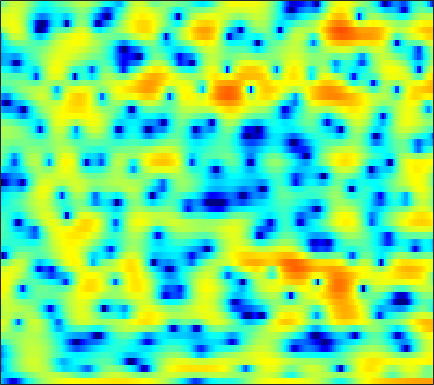

The data file committed next to this chart (first rows):
-7.7525, -8.9551, -10.789, -13.068, -15.081, -17.536, -17.705, -15.969, -13.165, -10.635, -8.5716, -7.2264, -5.6886, -4.3857, -3.5045, -2.4308, -1.4664, -0.80794, -0.022669, 0.70213, 1.3625, 1.8268, 2.3751, 2.8572
-7.101, -6.965, -6.77, -6.526, -6.298, -5.912, -5.415, -4.974, -4.303, -3.558, -2.765, -2.165, -1.389, -0.6658, -0.1589, 0.4541, 0.9864, 1.332, 1.724, 2.032, 2.256, 2.372, 2.456, 2.47
-10.46, -8.735, -6.814, -5.216, -4.173, -2.917, -1.827, -1.092, -0.2125, 0.5648, 1.243, 1.688, 2.188, 2.581, 2.806, 3, 3.076, 3.042, 2.871, 2.552, 2.064, 1.582, 0.7761, -0.2248
-8.677, -7.558, -6.09, -4.692, -3.693, -2.449, -1.318, -0.5485, 0.3741, 1.176, 1.847, 2.269, 2.719, 3.037, 3.187, 3.268, 3.204, 3.057, 2.719, 2.208, 1.514, 0.8659, -0.1784, -1.448
-10.89, -9.359, -7.475, -5.755, -4.587, -3.174, -1.922, -1.088, -0.1084, 0.724, 1.414, 1.843, 2.298, 2.616, 2.768, 2.856, 2.813, 2.699, 2.442, 2.065, 1.575, 1.143, 0.4873, -0.2424
-9.981, -8.345, -6.421, -4.769, -3.672, -2.376, -1.254, -0.5186, 0.33, 1.04, 1.626, 1.978, 2.347, 2.592, 2.705, 2.751, 2.684, 2.562, 2.307, 1.944, 1.48, 1.067, 0.4334, -0.2944
-3.808, -3.255, -2.504, -1.77, -1.239, -0.5823, 0.02349, 0.4366, 0.9348, 1.365, 1.723, 1.941, 2.173, 2.31, 2.354, 2.332, 2.211, 2.053, 1.752, 1.346, 0.8435, 0.3975, -0.2806, -1.052
0.02951, 0.1025, 0.1866, 0.2577, 0.3048, 0.3795, 0.4715, 0.5622, 0.7345, 0.9589, 1.22, 1.414, 1.65, 1.828, 1.907, 1.92, 1.806, 1.634, 1.282, 0.7938, 0.174, -0.3659, -1.164, -2.028
2.896, 2.623, 2.128, 1.449, 0.8154, -0.1625, -1.165, -1.752, -2.03, -1.581, -0.6442, 0.1553, 1.139, 1.89, 2.283, 2.562, 2.582, 2.426, 1.995, 1.312, 0.3789, -0.4975, -1.911, -3.6
3.862, 3.701, 3.169, 2.212, 1.121, -1.007, -4.295, -8.049, -12.55, -7.408, -3.01, -0.8589, 1.073, 2.286, 2.839, 3.171, 3.125, 2.875, 2.268, 1.387, 0.2368, -0.7931, -2.413, -4.355
1.797, 2.266, 2.545, 2.486, 2.261, 1.813, 1.295, 0.9703, 0.7576, 0.8287, 1.119, 1.393, 1.69, 1.808, 1.758, 1.45, 0.851, 0.1865, -0.999, -2.493, -4.239, -5.563, -7.096, -7.809
1.821, 2.274, 2.646, 2.812, 2.822, 2.716, 2.543, 2.381, 2.166, 1.955, 1.757, 1.597, 1.361, 1.025, 0.6786, 0.05794, -0.8153, -1.662, -3.144, -5.166, -7.964, -10.87, -16.21, -17.02
2.991, 3.052, 3.01, 2.811, 2.573, 2.164, 1.666, 1.276, 0.7664, 0.3114, -0.04156, -0.2447, -0.4423, -0.5918, -0.7246, -0.9562, -1.317, -1.671, -2.253, -2.934, -3.646, -4.098, -4.459, -4.436
4.417, 4.205, 3.754, 3.087, 2.428, 1.32, -0.06715, -1.276, -2.987, -4.425, -5.047, -4.838, -4.02, -3.067, -2.453, -1.818, -1.407, -1.222, -1.126, -1.148, -1.214, -1.266, -1.317, -1.292
5.654, 5.41, 4.88, 4.061, 3.216, 1.726, -0.3288, -2.37, -6.168, -12.11, -15.23, -10.86, -6.627, -4.13, -2.921, -1.866, -1.212, -0.9488, -0.7752, -0.75, -0.8407, -0.957, -1.144, -1.357
5.212, 5.239, 5.057, 4.626, 4.135, 3.283, 2.231, 1.336, 0.1264, -0.8936, -1.571, -1.834, -1.924, -1.893, -1.877, -1.959, -2.183, -2.424, -2.822, -3.291, -3.807, -4.204, -4.692, -5.149
4.089, 4.381, 4.557, 4.535, 4.42, 4.105, 3.657, 3.246, 2.611, 1.886, 1.08, 0.4335, -0.5395, -1.642, -2.559, -3.876, -5.237, -6.181, -7.318, -8.398, -9.548, -10.58, -12.19, -13.3
3.045, 3.274, 3.544, 3.779, 3.917, 4.02, 3.986, 3.854, 3.511, 2.944, 2.122, 1.318, -0.09051, -1.965, -3.79, -6.986, -11.54, -15.85, -17.68, -14.47, -12.9, -12.88, -14.26, -16.07
-1.336, -1.531, -1.126, -0.1797, 0.625, 1.616, 2.349, 2.699, 2.888, 2.776, 2.348, 1.809, 0.8042, -0.5694, -1.842, -3.857, -5.983, -7.259, -7.867, -7.258, -6.209, -5.472, -4.562, -3.626
-14.07, -28.7, -14.29, -7.872, -5.218, -2.894, -1.379, -0.6138, 0.03986, 0.3501, 0.3744, 0.2493, -0.06972, -0.5163, -0.8934, -1.393, -1.809, -1.999, -2.064, -1.863, -1.454, -1.048, -0.4054, 0.3066
-5.918, -6.321, -6.178, -5.468, -4.766, -3.857, -3.111, -2.681, -2.274, -2.048, -1.962, -1.967, -2.038, -2.128, -2.18, -2.18, -2.074, -1.913, -1.562, -1.089, -0.5197, -0.03793, 0.6432, 1.339
-3.078, -3.295, -3.469, -3.548, -3.565, -3.546, -3.539, -3.561, -3.646, -3.791, -3.993, -4.188, -4.474, -4.731, -4.845, -4.789, -4.413, -3.928, -3.046, -2.023, -0.953, -0.1675, 0.8226, 1.734
-2.181, -2.365, -2.683, -3.053, -3.378, -3.856, -4.338, -4.691, -5.144, -5.594, -6.133, -6.641, -7.574, -8.904, -10.16, -11.65, -11.24, -9.388, -6.443, -3.825, -1.687, -0.37, 1.076, 2.235
-2.136, -2.263, -2.694, -3.435, -4.19, -5.454, -6.881, -7.859, -8.63, -8.643, -8.292, -8.113, -8.328, -9.304, -10.64, -12.86, -12.42, -9.577, -5.71, -2.685, -0.4038, 0.9318, 2.299, 3.277
-2.326, -2.3, -2.67, -3.599, -4.707, -6.974, -10.74, -15.74, -31.93, -14.76, -9.547, -7.314, -5.415, -4.2, -3.514, -2.662, -1.692, -0.8375, 0.4005, 1.617, 2.674, 3.317, 3.931, 4.245
-3.241, -3.008, -3.006, -3.302, -3.732, -4.52, -5.4, -5.926, -6.077, -5.438, -4.27, -3.286, -2.03, -0.9001, -0.1497, 0.7501, 1.557, 2.102, 2.745, 3.272, 3.635, 3.771, 3.754, 3.469
-4.652, -4.243, -3.841, -3.572, -3.45, -3.325, -3.194, -3.044, -2.726, -2.259, -1.622, -1.094, -0.3377, 0.4198, 0.9645, 1.629, 2.199, 2.551, 2.898, 3.085, 3.091, 2.963, 2.602, 2.015
-5.736, -5.179, -4.542, -4.041, -3.701, -3.29, -2.886, -2.568, -2.107, -1.571, -0.9701, -0.4627, 0.2569, 0.983, 1.512, 2.153, 2.686, 2.993, 3.248, 3.294, 3.111, 2.814, 2.185, 1.284
-6.53, -6.05, -5.482, -4.982, -4.634, -4.246, -3.896, -3.648, -3.272, -2.749, -2.05, -1.379, -0.3515, 0.744, 1.542, 2.507, 3.301, 3.751, 4.145, 4.267, 4.089, 3.736, 2.938, 1.699
-9.533, -9.498, -9.074, -8.401, -7.937, -7.518, -7.497, -7.75, -8.395, -8.913, -8.29, -6.858, -4.366, -1.941, -0.3618, 1.379, 2.719, 3.476, 4.181, 4.574, 4.645, 4.487, 3.986, 3.144
-21.02, -24.27, -18.56, -14.41, -12.62, -11.35, -11.15, -11.72, -13.71, -18.05, -20.16, -14.47, -8.768, -4.953, -2.832, -0.6647, 0.9425, 1.858, 2.751, 3.327, 3.64, 3.729, 3.682, 3.471
-12.91, -13.64, -13.25, -12.12, -11.3, -10.48, -9.956, -9.714, -9.447, -8.984, -8.031, -6.95, -5.224, -3.438, -2.201, -0.7843, 0.3395, 0.994, 1.636, 2.039, 2.289, 2.414, 2.553, 2.693
-5.666, -6.294, -7.011, -7.578, -7.923, -8.189, -8.126, -7.774, -6.923, -5.761, -4.449, -3.436, -2.15, -0.988, -0.2468, 0.5324, 1.021, 1.19, 1.154, 0.8742, 0.4597, 0.1923, 0.1041, 0.5027
-1.451, -2.284, -3.717, -5.588, -7.418, -10.51, -13.1, -12.1, -8.479, -5.257, -2.813, -1.397, 0.09835, 1.18, 1.743, 2.166, 2.181, 1.884, 1.012, -0.548, -3.137, -6.104, -10.66, -7.462
-0.2259, -0.9109, -2.158, -3.833, -5.434, -7.924, -9.706, -9.133, -6.561, -3.999, -1.957, -0.7648, 0.4571, 1.29, 1.687, 1.914, 1.811, 1.508, 0.7696, -0.4129, -1.987, -3.257, -4.276, -3.415
-0.2979, -0.5354, -0.9803, -1.547, -1.979, -2.458, -2.676, -2.609, -2.241, -1.651, -1.02, -0.5736, -0.08649, 0.2558, 0.4094, 0.4827, 0.418, 0.2969, 0.05876, -0.2132, -0.4518, -0.534, -0.4485, -0.1069
0.2052, 0.2521, 0.2107, 0.08074, -0.03627, -0.1843, -0.2918, -0.3431, -0.3703, -0.3633, -0.3482, -0.3547, -0.4187, -0.5429, -0.6765, -0.8759, -1.075, -1.193, -1.254, -1.152, -0.9017, -0.633, -0.1877, 0.287
1.113, 1.235, 1.29, 1.272, 1.209, 1.079, 0.9067, 0.7573, 0.5352, 0.2597, -0.06814, -0.3724, -0.8605, -1.48, -2.034, -2.88, -3.735, -4.245, -4.48, -4.033, -3.012, -2.095, -0.8889, 0.1672
1.46, 1.532, 1.546, 1.468, 1.352, 1.127, 0.8358, 0.5863, 0.2138, -0.2017, -0.6862, -1.106, -1.792, -2.723, -3.672, -5.478, -8.315, -11.73, -18.33, -12.92, -7.078, -4.225, -1.528, 0.371
-0.1268, -0.1578, -0.2871, -0.5242, -0.7613, -1.157, -1.631, -2.044, -2.625, -3.141, -3.559, -3.777, -4.021, -4.286, -4.601, -5.269, -6.24, -7.002, -7.326, -6.137, -3.921, -2.203, -0.1821, 1.43
-3.763, -3.958, -4.275, -4.649, -4.956, -5.5, -6.253, -7.03, -8.365, -9.833, -10.69, -10.36, -8.875, -7.162, -6.045, -4.85, -3.918, -3.283, -2.409, -1.465, -0.4146, 0.403, 1.463, 2.427
-8.653, -9.268, -9.916, -10.08, -9.997, -9.846, -10.11, -10.72, -12.5, -16.35, -23.29, -19.63, -12.58, -8.398, -6.223, -4.09, -2.49, -1.527, -0.4808, 0.4025, 1.153, 1.651, 2.242, 2.769
-13.12, -15.76, -21.93, -21.31, -16.27, -12.21, -10.02, -9.085, -8.424, -8.059, -7.483, -6.729, -5.298, -3.685, -2.513, -1.121, 0.03643, 0.7369, 1.456, 1.969, 2.28, 2.39, 2.403, 2.324
-9.168, -9.879, -10.7, -10.22, -9.065, -7.141, -5.385, -4.335, -3.24, -2.304, -1.499, -0.9289, -0.1351, 0.6383, 1.194, 1.895, 2.479, 2.812, 3.119, 3.187, 2.968, 2.57, 1.661, 0.2366
-3.648, -3.601, -3.469, -3.165, -2.813, -2.222, -1.554, -1.05, -0.4292, 0.09087, 0.5262, 0.8084, 1.129, 1.417, 1.613, 1.856, 2.095, 2.275, 2.47, 2.508, 2.277, 1.843, 0.7674, -1.105
-1.176, -1.207, -1.195, -1.138, -1.03, -0.8551, -0.6686, -0.5298, -0.3348, -0.2191, -0.1765, -0.22, -0.452, -0.8349, -1.175, -1.574, -1.614, -1.288, -0.5283, 0.3623, 1.085, 1.42, 1.543, 1.362
-1.416, -1.473, -1.564, -1.703, -1.847, -2.033, -2.167, -2.204, -2.17, -2.055, -2.051, -2.236, -2.858, -4.195, -5.889, -9.577, -14.13, -11.42, -5.843, -2.157, 0.2553, 1.516, 2.675, 3.378
-5.109, -4.864, -4.895, -5.346, -6.007, -7.175, -8.285, -8.627, -8.067, -6.773, -5.58, -4.991, -4.68, -4.995, -5.632, -6.754, -7.188, -6.231, -3.878, -1.392, 0.6533, 1.869, 3.124, 3.999
-9.284, -8.546, -8.333, -8.979, -10.09, -12.84, -18.68, -28.71, -17.99, -11.75, -8.425, -6.787, -5.293, -4.317, -3.793, -3.194, -2.505, -1.878, -0.9014, 0.1894, 1.255, 2, 2.871, 3.575
-9.237, -8.735, -8.365, -8.4, -8.635, -9.148, -9.617, -9.585, -8.893, -7.62, -6.235, -5.254, -4.163, -3.277, -2.71, -2.034, -1.397, -0.9296, -0.2525, 0.4393, 1.153, 1.667, 2.309, 2.878
-7.633, -7.17, -6.535, -5.949, -5.597, -5.187, -4.795, -4.506, -4.07, -3.607, -3.114, -2.773, -2.387, -2.068, -1.863, -1.599, -1.33, -1.085, -0.6927, -0.2251, 0.3262, 0.7743, 1.385, 1.984
-7.731, -6.415, -4.749, -3.339, -2.501, -1.64, -1.02, -0.7047, -0.4311, -0.323, -0.3638, -0.509, -0.8051, -1.204, -1.548, -2.004, -2.359, -2.493, -2.475, -2.163, -1.613, -1.06, -0.2209, 0.6587
-8.354, -4.943, -1.97, -0.008802, 1.041, 2.014, 2.575, 2.789, 2.791, 2.501, 1.891, 1.241, 0.1022, -1.345, -2.615, -4.47, -6.256, -7.331, -7.968, -7.542, -6.327, -5.139, -3.414, -1.797
0.2206, 1.055, 2.219, 3.201, 3.783, 4.308, 4.534, 4.502, 4.169, 3.482, 2.414, 1.332, -0.5847, -3.151, -5.623, -9.96, -16.26, -23.34, -27.3, -22.09, -17.04, -13.32, -9.207, -6.191
3.395, 3.614, 3.965, 4.305, 4.497, 4.619, 4.554, 4.337, 3.816, 2.981, 1.798, 0.6306, -1.325, -3.843, -6.147, -9.891, -14.39, -18.12, -22.32, -24.81, -20.48, -16.16, -11.81, -8.819
3.358, 3.534, 3.787, 4.023, 4.141, 4.191, 4.074, 3.862, 3.388, 2.677, 1.695, 0.7898, -0.6502, -2.346, -3.76, -5.737, -7.692, -8.979, -10.2, -10.66, -10.29, -9.552, -8.359, -7.225
1.473, 1.914, 2.474, 2.94, 3.213, 3.446, 3.5, 3.429, 3.156, 2.686, 2.023, 1.407, 0.426, -0.6841, -1.576, -2.779, -3.903, -4.645, -5.42, -5.854, -5.925, -5.789, -5.433, -4.944
-1.648, -0.572, 0.6403, 1.585, 2.142, 2.681, 3.012, 3.12, 3.093, 2.872, 2.472, 2.042, 1.324, 0.4501, -0.2922, -1.365, -2.464, -3.243, -4.118, -4.691, -4.861, -4.755, -4.343, -3.767
